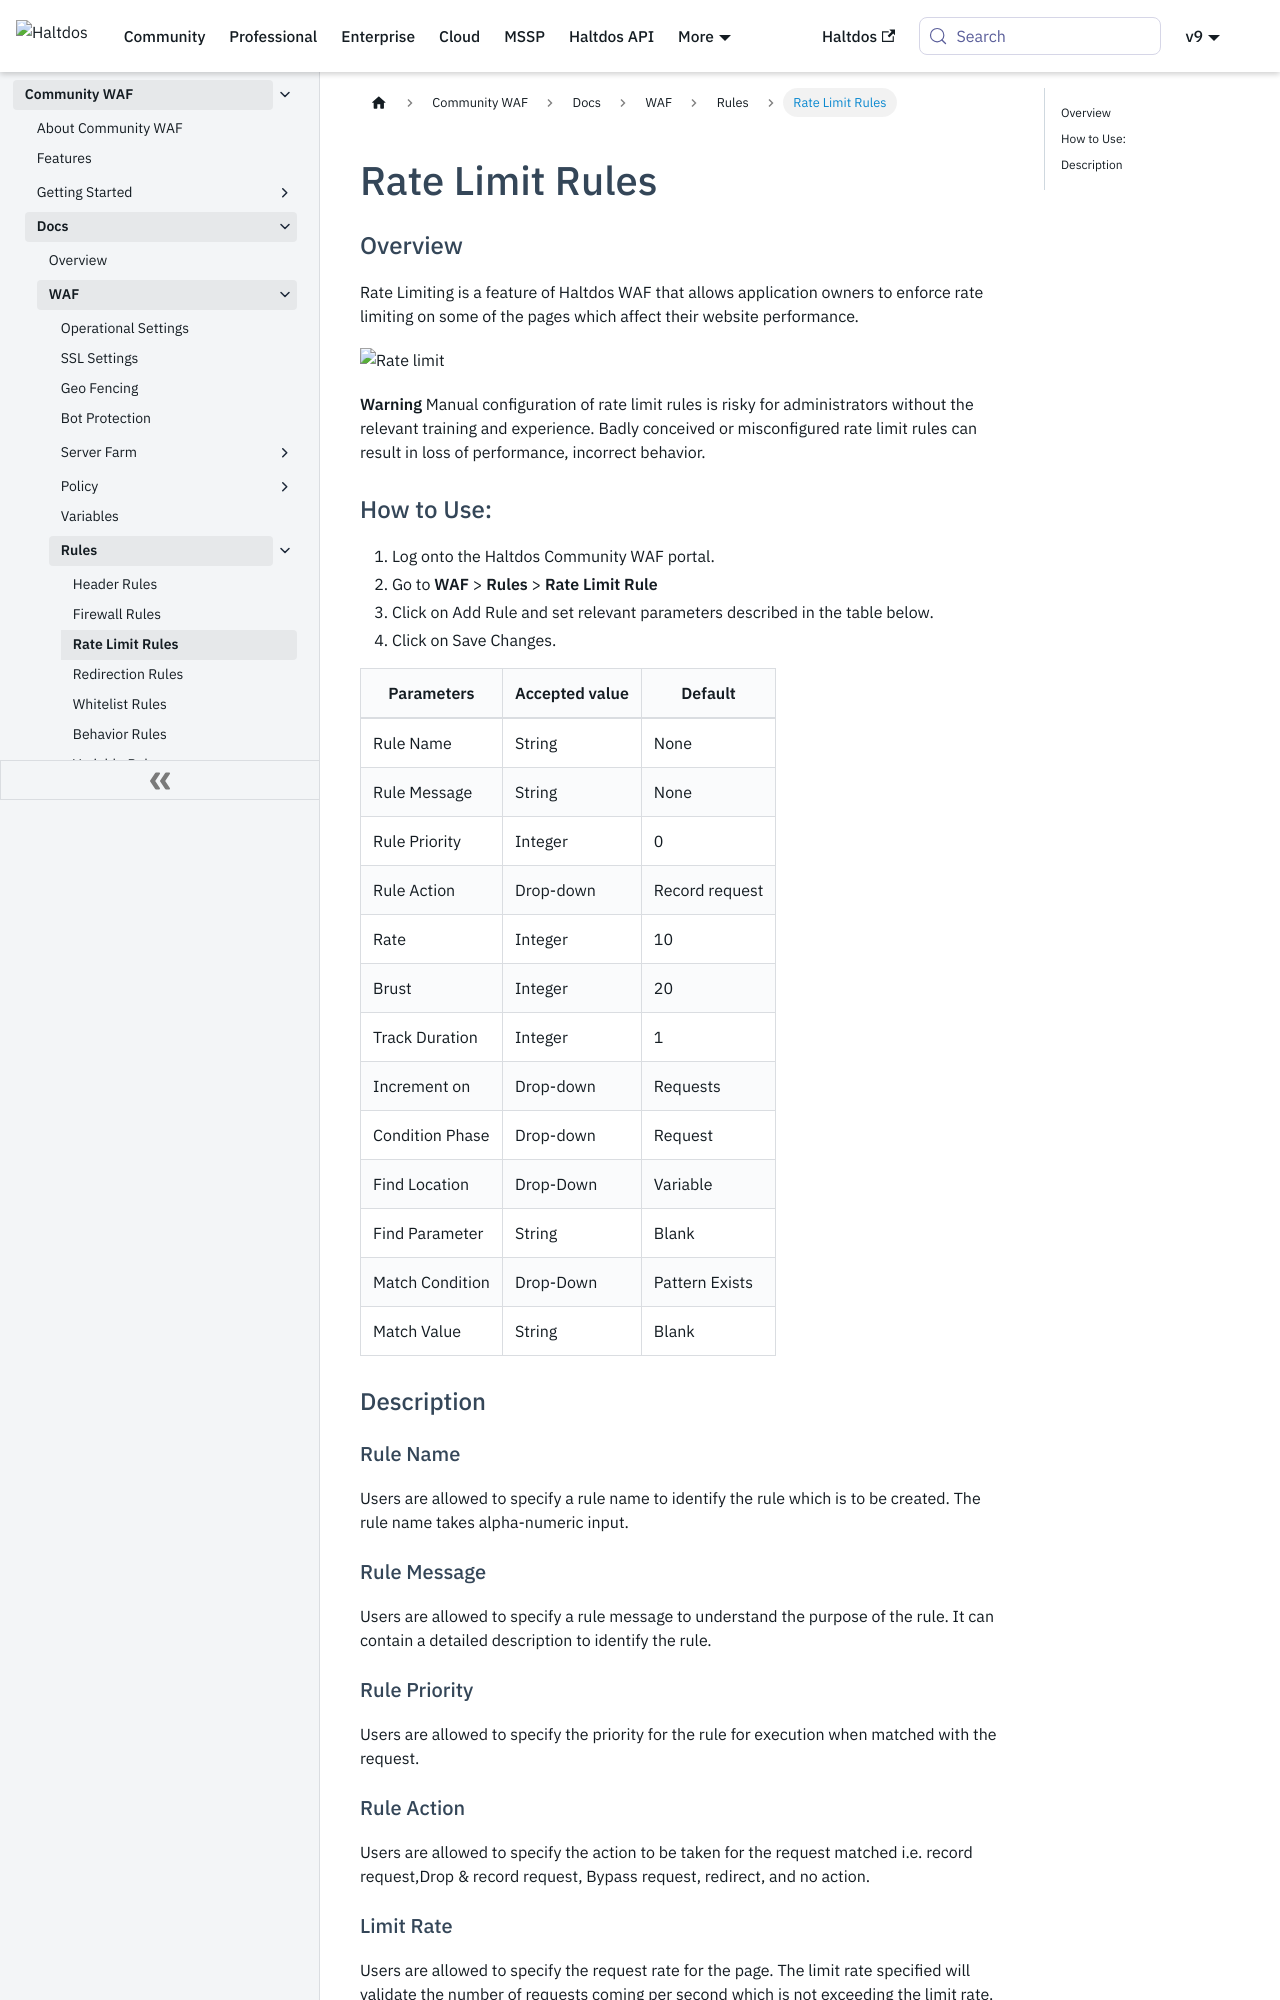

repository: halt-dos/hd-wiki-public · page: community/docs/waf/rules/rate_limit/index.html · generator: docusaurus

---
sidebar_position: 3
---
# Rate Limit Rules
### Overview
Rate Limiting is a feature of Haltdos WAF that allows application owners to enforce rate limiting on some of the pages which affect their website performance.

![Rate limit](/img/ce-waf/docs/rate_limit.png)

**Warning** Manual configuration of rate limit rules is risky for administrators without the relevant training and experience. Badly conceived or misconfigured rate limit rules can result in loss of performance, incorrect behavior.

### How to Use:

1. Log onto the Haltdos Community WAF portal.
2. Go to **WAF** > **Rules** > **Rate Limit Rule**
3. Click on Add Rule and set relevant parameters described in the table below.
4. Click on Save Changes.

| Parameters      | Accepted value |  Default       |
|-----------------|----------------|----------------|
| Rule Name       | String         | None           |
| Rule Message    | String         | None           |
| Rule Priority   | Integer        | 0              |
| Rule Action     | Drop-down      | Record request |
| Rate            | Integer        | 10             |
| Brust           | Integer        | 20             |
| Track Duration  | Integer        | 1              |
| Increment on    | Drop-down      | Requests       |
| Condition Phase | Drop-down      | Request        |
| Find Location   | Drop-Down      | Variable       |
| Find Parameter  | String         | Blank          |
| Match Condition | Drop-Down      | Pattern Exists |
| Match Value     | String         | Blank          |

### Description

#### Rule Name
Users are allowed to specify a rule name to identify the rule which is to be created. The rule name takes alpha-numeric input.

#### Rule Message
Users are allowed to specify a rule message to understand the purpose of the rule. It can contain a detailed description to identify the rule.

#### Rule Priority
Users are allowed to specify the priority for the rule for execution when matched with the request.

#### Rule Action
Users are allowed to specify the action to be taken for the request matched i.e. record request,Drop & record request, Bypass request, redirect, and no action.

#### Limit Rate
Users are allowed to specify the request rate for the page. The limit rate specified will validate the number of requests coming per second which is not exceeding the limit rate.

#### Limit Brust
Specify the request burst rate for the page. The burst rate specified will validate the total number of requests received.
